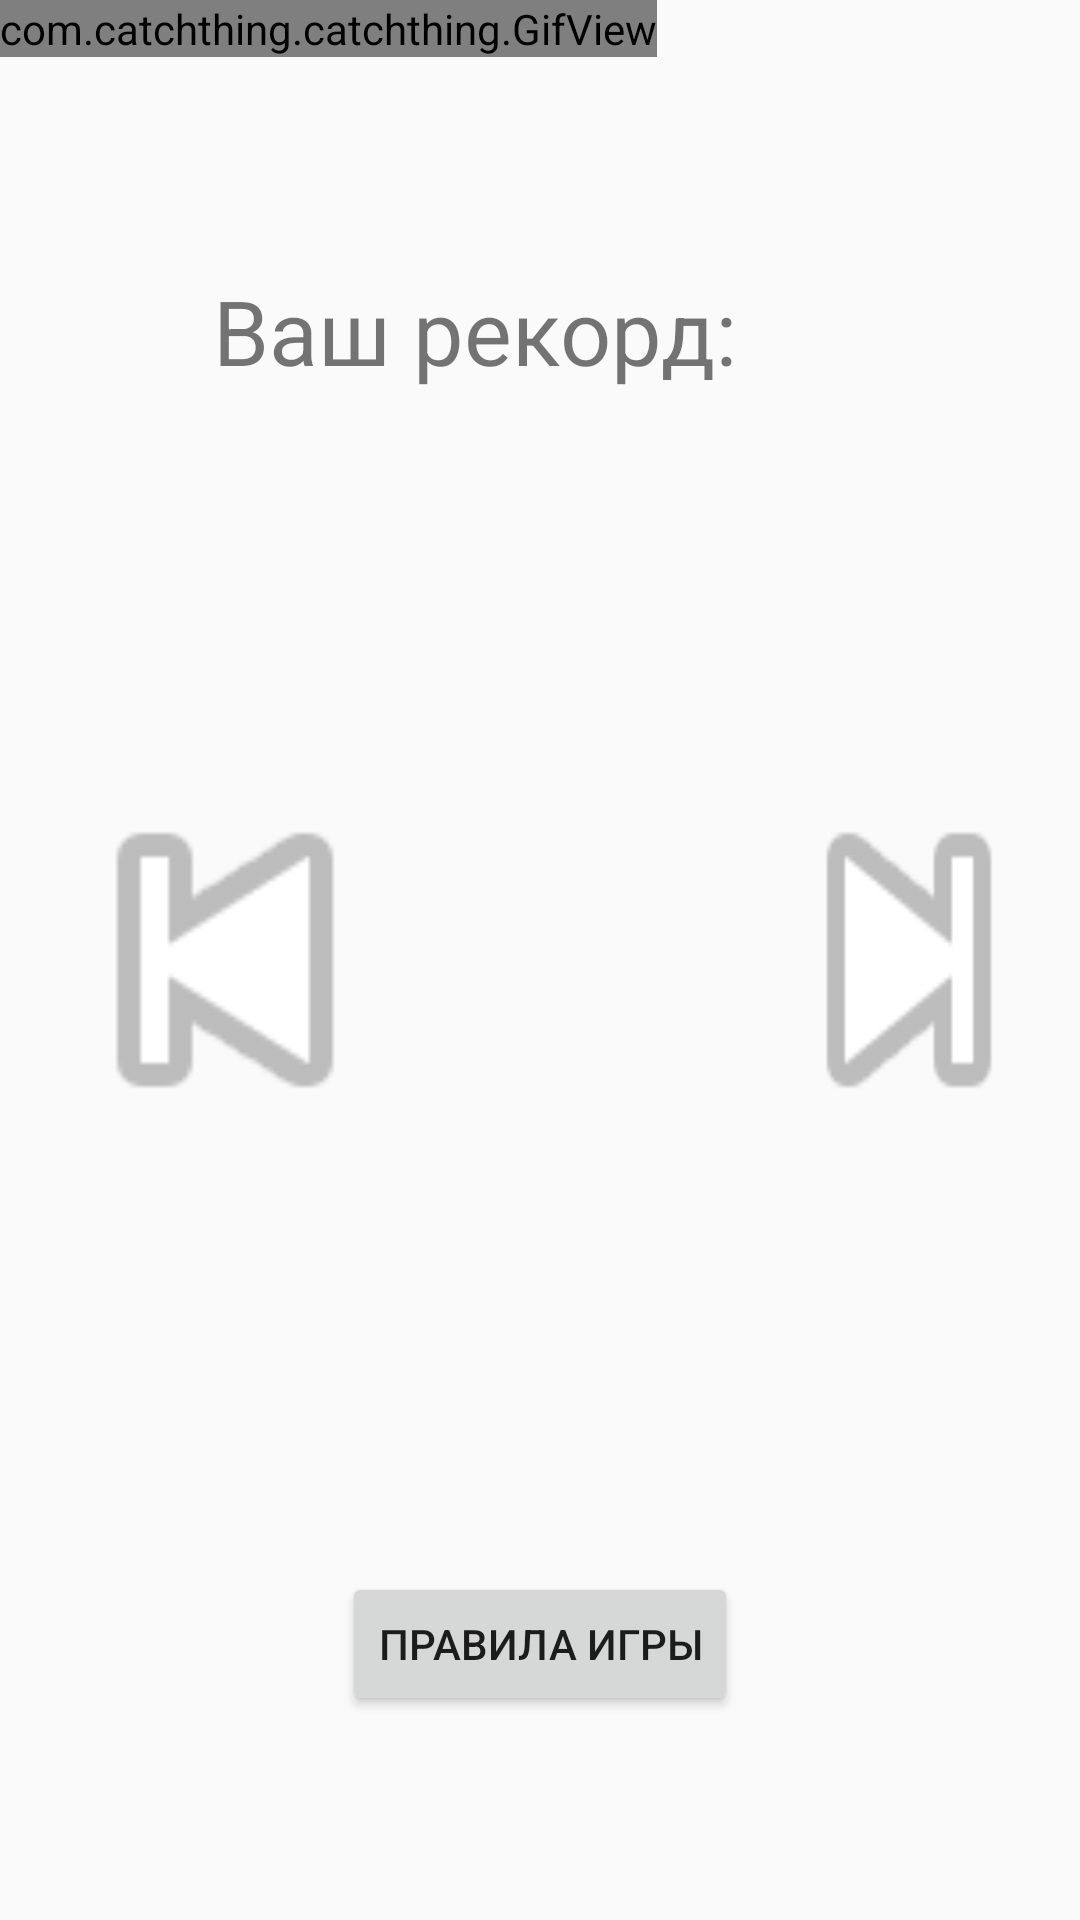

Here is an Android app screen rendered from its layout file. Give the layout XML and the strings, colors and styles it references.
<!-- AndroidManifest.xml: application theme AppTheme -->
<!-- res/layout/activity_main.xml -->
<?xml version="1.0" encoding="utf-8"?>
<RelativeLayout xmlns:android="http://schemas.android.com/apk/res/android"
    xmlns:tools="http://schemas.android.com/tools"
    android:id="@+id/activity_main"
    android:layout_width="match_parent"
    android:layout_height="match_parent"
    android:background="@drawable/main_menu_background_game"
    tools:context="com.catchthing.catchthing.MainActivity">

    <Button
        android:id="@+id/buttonGameRules"
        android:layout_width="wrap_content"
        android:layout_height="wrap_content"
        android:layout_alignParentBottom="true"
        android:layout_centerHorizontal="true"
        android:layout_marginBottom="68dp"
        android:text="@string/gameRulesButtonDescription" />

    <Button
        android:id="@+id/buttonGoGame"
        android:layout_width="150dp"
        android:layout_height="150dp"
        android:layout_centerVertical="true"
        android:layout_toEndOf="@+id/buttonGameRules"
        android:layout_toRightOf="@+id/buttonGameRules"
        android:background="@android:drawable/ic_media_next"
        android:onClick="goGameRight" />

    <TextView
        android:id="@+id/textViewRecord"
        android:layout_width="80dp"
        android:layout_height="wrap_content"
        android:layout_alignBaseline="@+id/textView2"
        android:layout_alignBottom="@+id/textView2"
        android:layout_toEndOf="@+id/textView2"
        android:layout_toRightOf="@+id/textView2"
        android:textSize="30sp" />

    <com.catchthing.catchthing.GifView
        android:id="@+id/gifview"
        android:layout_width="wrap_content"
        android:layout_height="wrap_content" />

    <TextView
        android:id="@+id/textView2"
        android:layout_width="wrap_content"
        android:layout_height="wrap_content"
        android:layout_alignEnd="@+id/buttonGameRules"
        android:layout_alignParentTop="true"
        android:layout_alignRight="@+id/buttonGameRules"
        android:layout_marginTop="90dp"
        android:text="@string/yourRecordLabelDescription"
        android:textSize="30sp" />

    <Button
        android:id="@+id/button"
        android:layout_width="150dp"
        android:layout_height="150dp"
        android:layout_alignParentLeft="true"
        android:layout_alignParentStart="true"
        android:layout_centerVertical="true"
        android:background="@android:drawable/ic_media_previous"
        android:onClick="goGameLeft" />
</RelativeLayout>
<!-- resources referenced by this layout -->
<resources>
  <string name="gameRulesButtonDescription">Правила игры</string>
  <string name="yourRecordLabelDescription">Ваш рекорд:</string>
  <style name="AppTheme" parent="Theme.AppCompat.Light.NoActionBar">
          
          <item name="colorPrimary">@color/colorPrimary</item>
          <item name="colorPrimaryDark">@color/colorPrimaryDark</item>
          <item name="colorAccent">@color/colorAccent</item>
          <item name="android:windowFullscreen">true</item>
      </style>
  <color name="colorPrimary">#3F51B5</color>
  <color name="colorPrimaryDark">#303F9F</color>
  <color name="colorAccent">#FF4081</color>
</resources>
